Run: headless pygame with SDL's dummy video driver; simulated clock (each Clock.tick advances the game by its frame time, no real sleeping); random seed 0; keys injected as events and as key.get_pressed() state; no mouse input.
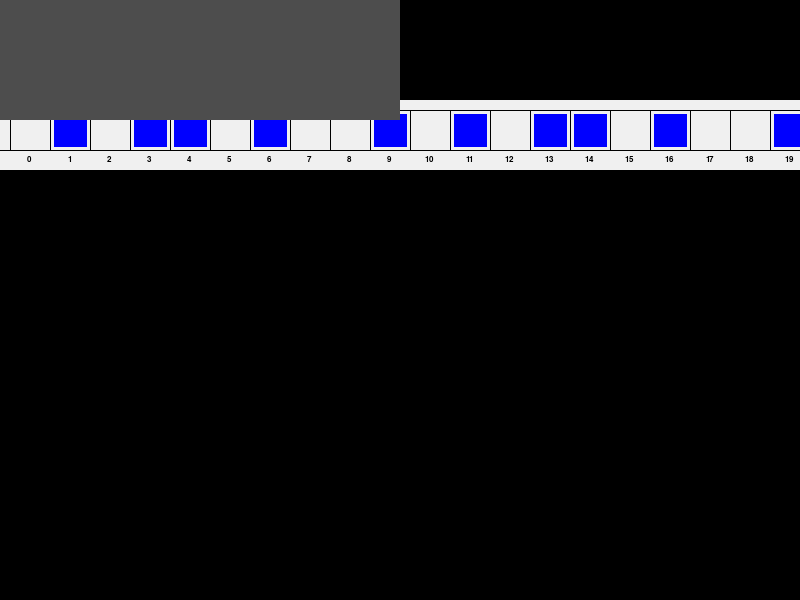
Frame 1 of 4 · flips 1–60 · no input
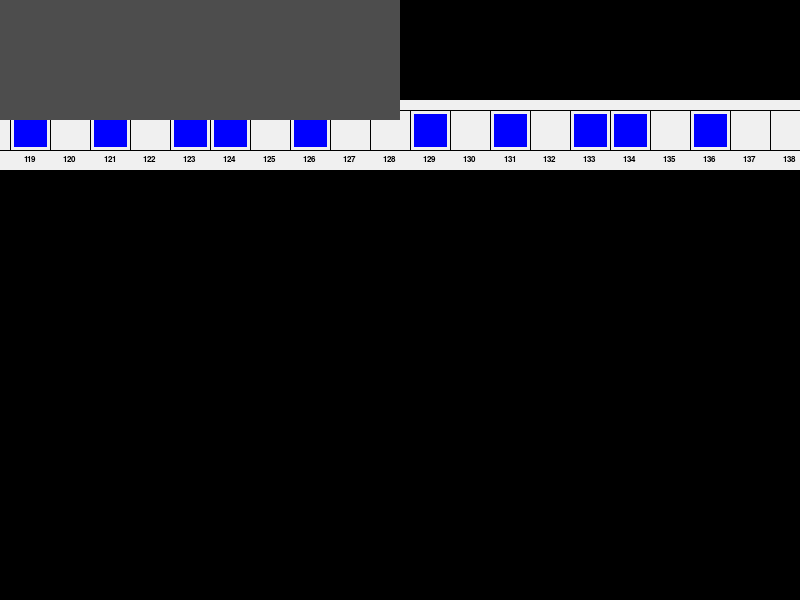
Frame 2 of 4 · flips 61–180 · tapped SPACE, RETURN · held RIGHT (→), D
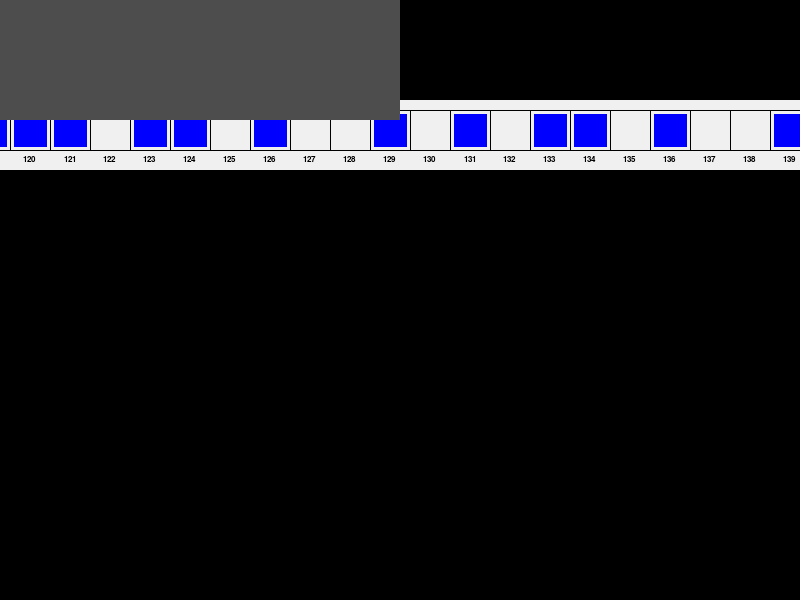
Frame 3 of 4 · flips 181–300 · held DOWN (↓), S
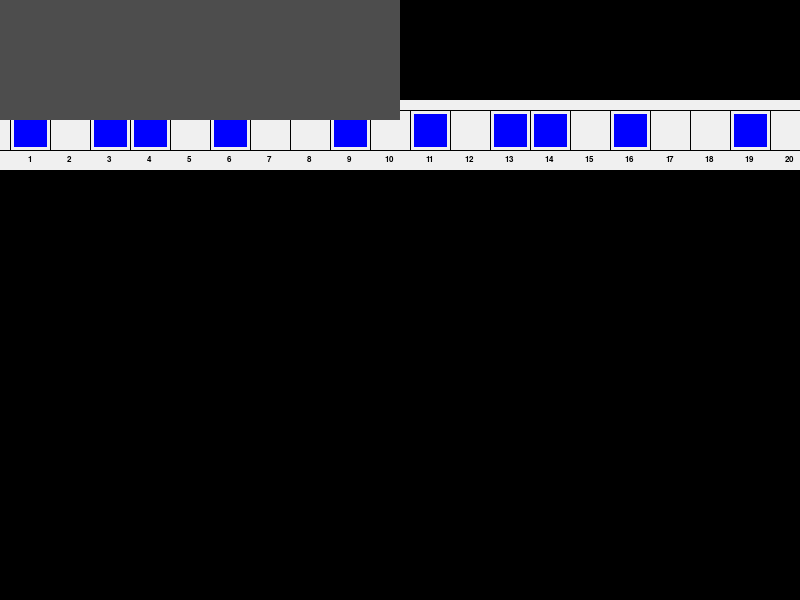
Frame 4 of 4 · flips 301–420 · held LEFT (←), A, UP (↑), W

The pygame program that drew these frames:

import pygame
from pygame.locals import (
    K_UP,
    K_DOWN,
    K_LEFT,
    K_RIGHT,
    K_ESCAPE,
    KEYDOWN,
    QUIT
)

SCREEN_WIDTH = 800
SCREEN_HEIGHT = 600


class ConsoleTerminal(pygame.sprite.Sprite):
    def __init__(self):
        super(ConsoleTerminal).__init__()
        self.surf = pygame.Surface((400, 120))
        self.rect = self.surf.get_rect()
        self.surf.fill((77, 77, 77))


class Carret(pygame.sprite.Sprite):
    def __init__(self):
        super(Carret, self).__init__()
        self.surf = pygame.Surface((50, 50))
        self.rect = self.surf.get_rect()
        pygame.draw.polygon(self.surf, (255, 255, 255),
                            [[0, 0], [50, 0],
                             [25, 50], [25, 50]])

    # def update(self, pressed_keys):
    #     # if pressed_keys[K_UP]:
    #     #     self.rect.move_ip(0, -1)
    #     if pressed_keys[K_DOWN]:
    #         print("self.start_x", self.rect.x)
    #         pygame.display.flip()


class Tape(pygame.sprite.Sprite):
    CARRET_X = 0

    def __init__(self, nums):
        super(Tape, self).__init__()
        self.PADDING = 4
        self.COLOR_BLUE = (0, 0, 255)
        self.COLOR_WHITE = (255, 255, 255)
        self.surf = pygame.Surface((SCREEN_WIDTH * 11, 70))
        self.surf.fill((240, 240, 240))
        self.font = pygame.font.SysFont("Arial", 12)
        # self.textSurf = self.font.render('Aloha', 1, (0,0,0))
        # self.surf.blit(self.textSurf, [20, 55])
        self.start_x = 10
        self.coords = []
        for i, n in enumerate(nums):
            pygame.draw.line(self.surf, (0, 0, 0), [self.start_x, 10], [self.start_x, 50])
            self.textSurf = self.font.render(str(i), 1, (0, 0, 0))
            self.surf.blit(self.textSurf, [(self.start_x - self.textSurf.get_width() / 2 + 20), 55])
            if i == 0:
                self.CARRET_X = (self.start_x - self.textSurf.get_width() / 2 + 20)
            self.start_x += 40
            pygame.draw.line(self.surf, (0, 0, 0), [self.start_x, 10], [self.start_x, 50])
            if n:
                self.coords.append([[self.start_x - 40 + self.PADDING, 10 + self.PADDING],
                                     [self.start_x - self.PADDING, 10 + self.PADDING],
                                     [self.start_x - self.PADDING, 50 - self.PADDING],
                                     [self.start_x - 40 + self.PADDING, 50 - self.PADDING]])
                pygame.draw.polygon(self.surf, self.COLOR_BLUE,
                                    [[self.start_x - 40 + self.PADDING, 10 + self.PADDING],
                                     [self.start_x - self.PADDING, 10 + self.PADDING],
                                     [self.start_x - self.PADDING, 50 - self.PADDING],
                                     [self.start_x - 40 + self.PADDING, 50 - self.PADDING]])
            else:
                self.coords.append([[self.start_x - 40 + self.PADDING, 10 + self.PADDING],
                                    [self.start_x - self.PADDING, 10 + self.PADDING],
                                    [self.start_x - self.PADDING, 50 - self.PADDING],
                                    [self.start_x - 40 + self.PADDING, 50 - self.PADDING]])
        pygame.draw.line(self.surf, (0, 0, 0), [0, 10], [SCREEN_WIDTH * 11, 10])
        pygame.draw.line(self.surf, (0, 0, 0), [0, 50], [SCREEN_WIDTH * 11, 50])
        self.rect = self.surf.get_rect()
        self.rect.y = 100

    def update(self, pressed_keys):
        # if pressed_keys[K_UP]:
        #     self.rect.move_ip(0, -1)
        if pressed_keys[K_DOWN]:
            # nums[cell_number] = 1 if nums[cell_number] == 0 else 0
            # print("self.start_x", self.rect.x)
            # pygame.draw.polygon(self.surf, (0, 255, 255),
            #                     [[80 - 40 + self.PADDING, 10 + self.PADDING],
            #                      [80 - self.PADDING, 10 + self.PADDING],
            #                      [80 - self.PADDING, 50 - self.PADDING],
            #                      [80 - 40 + self.PADDING, 50 - self.PADDING]])
            if nums[cell_number]:
                nums[cell_number] = 0
                pygame.draw.polygon(self.surf, self.COLOR_WHITE,self.coords[cell_number])
                pygame.time.wait(200)
            else:
                nums[cell_number] = 1
                pygame.draw.polygon(self.surf, self.COLOR_BLUE, self.coords[cell_number])
                pygame.time.wait(200)
        if pressed_keys[K_LEFT]:
            self.rect.move_ip(40, 0)
            pygame.time.wait(200)
        if pressed_keys[K_RIGHT]:
            self.rect.move_ip(-40, 0)
            pygame.time.wait(200)

        if self.rect.right < SCREEN_WIDTH:
            self.rect.right = SCREEN_WIDTH
        if self.rect.left > 0:
            self.rect.left = 0


pygame.init()

screen = pygame.display.set_mode((SCREEN_WIDTH, SCREEN_HEIGHT))
nums = [0, 1, 0, 1, 1, 0, 1, 0, 0, 1] * 20
nums.append(0)
tape = Tape(nums=nums)
carret = Carret()
terminal = ConsoleTerminal()
running = True

PADDING = 4

clock = pygame.time.Clock()

while running:
    for event in pygame.event.get():
        if event.type == pygame.QUIT:
            running = False
        elif event.type == pygame.KEYDOWN:
            if event.key == pygame.K_ESCAPE:
                running = False
            # if event.key == K_DOWN:
            #     screen.up

    screen.fill((0, 0, 0))
    screen.blit(tape.surf, tape.rect)
    surf_carret_center = (
        # (SCREEN_WIDTH - carret.surf.get_width()) / 2,
        tape.CARRET_X - 20,
        40
    )
    screen.blit(carret.surf, surf_carret_center)
    screen.blit(terminal.surf, terminal.rect)
    cell_number = abs(tape.rect.x // 40)
    # print(abs(tape.rect.x // 40), bool(nums[cell_number]))
    # pygame.draw.line(screen, (255, 255, 0), [0, 50], [800, 50])
    # pygame.draw.line(screen, (255, 255, 0), [0, 100], [800, 100])
    # self.start_x = 10
    # for n in nums:
    #     pygame.draw.line(screen, (0, 255, 0), [self.start_x, 50], [self.start_x, 100])
    #     self.start_x += 40
    #     pygame.draw.line(screen, (0, 255, 0), [self.start_x, 50], [self.start_x, 100])
    #     if n:
    #         pygame.draw.polygon(screen, (255, 255, 255),
    #                             [[self.start_x-40+self.PADDING, 50+self.PADDING],
    #                              [self.start_x-self.PADDING, 50+self.PADDING],
    #                              [self.start_x-self.PADDING, 100-self.PADDING],
    #                              [self.start_x-40+self.PADDING, 100-self.PADDING]])
    pressed_keys = pygame.key.get_pressed()
    tape.update(pressed_keys)
    carret.update(pressed_keys)

    pygame.display.flip()
    clock.tick(60)
